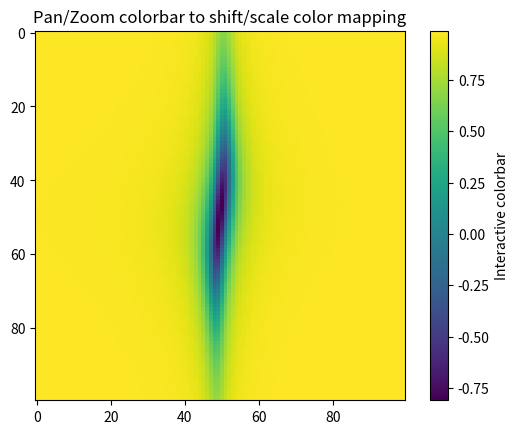

Write Python code to recreate this figure.
import time

import matplotlib
import matplotlib.pyplot as plt
import numpy as np


class SquareRootOfSwap:

    # g = 15-20 Mhz  e^i = the E field phase  g= E*d
    # r_sigma = 4%
    # kappa = .. see in article
    #

    def __init__(self):

        # TODO:
        self.h = 1*10e6  # 1 MHz
        self.r_sigma = 0.18  # %
        self.r_pi = 0.13  # %

        self.gamma_0 = 3*10e6  # 3 MHz
        self.kappa_0 = 30*10e6  # 30 MHz

        self.sigma_g = 6*10e6

        self.kappa_i = 6*10e6  # 6 MHz
        self.kappa_ex = 30*10e6  # 30*10e6
        self.kappa_0 = self.kappa_ex - self.kappa_i

        self.g0 = 16*10e6  # 20 MHz
        self.g1 = 16*10e6  # 20 MHz
        self.g2 = 16*10e6  # 20 MHz

        TWO_PI = False
        if TWO_PI:
            self.kappa_i *= 2*np.pi
            self.kappa_ex *= 2*np.pi
            self.kappa_0 = self.kappa_ex - self.kappa_i

            self.gamma_0 *= 2*np.pi
            self.g0 *= 2*np.pi
            self.g1 *= 2*np.pi
            self.g2 *= 2*np.pi
            self.sigma_g *= 2*np.pi
            self.h *= 2*np.pi

        self.gamma = self.gamma_0
        self.kappa = self.kappa_0

        self.h_squared = self.h**2
        self.h_k_ratio = self.h / self.kappa
        self.h_k_ratio_squared = self.h_k_ratio**2  # TODO: use in code

        self.g0_squared = self.g0**2
        self.g1_squared = self.g1**2
        self.g2_squared = self.g2**2
        self.g0_abs_squared = self.abs_squared(self.g0)
        self.g1_abs_squared = self.abs_squared(self.g1)
        self.g2_abs_squared = self.abs_squared(self.g2)

        self.r_sigma_squared = self.r_sigma**2
        self.r_pi_squared = self.r_pi**2

        self.C_0 = self.g0_squared.real / (2 * self.kappa * self.gamma)
        self.C_tot = (self.g1_squared**2 + self.g2_squared**2).real / (2 * self.kappa * self.gamma)

        self.p = (2 * self.kappa_ex) / (self.kappa + self.h_squared/self.kappa)
        self.D = self.calc_D()

        pass

    def set_detuning(self, atom_detuning, cavity_detuning):
        self.gamma = self.gamma_0 + atom_detuning
        self.kappa = self.kappa_0 + cavity_detuning

        self.C_0 = self.g0_squared.real / (2 * self.kappa * self.gamma)
        self.C_tot = (self.g1_squared**2 + self.g2_squared**2).real / (2 * self.kappa * self.gamma)

    def set_gamma(self, detuning):
        self.gamma = self.gamma_0 + detuning

        self.C_0 = self.g0_squared.real / (2 * self.kappa * self.gamma)
        self.C_tot = (self.g1_squared**2 + self.g2_squared**2).real / (2 * self.kappa * self.gamma)

    def set_kappa(self, detuning):
        self.kappa = self.kappa_0 + detuning

        self.C_0 = self.g0_squared.real / (2 * self.kappa * self.gamma)
        self.C_tot = (self.g1_squared**2 + self.g2_squared**2).real / (2 * self.kappa * self.gamma)


    def transmission(self):
        alpha0 = self.alpha0()
        alpha1 = self.alpha1()
        alpha2 = self.alpha2()

        alpha0_squared = self.abs_squared(alpha0)
        alpha1_squared = self.abs_squared(alpha1)
        alpha2_squared = self.abs_squared(alpha2)
        t = 1 + 2 * alpha1.real + alpha0_squared + alpha1_squared + alpha2_squared
        return t

    def reflection(self):
        beta0 = self.beta0()
        beta1 = self.beta1()
        beta2 = self.beta2()

        beta0_squared = self.abs_squared(beta0)
        beta1_squared = self.abs_squared(beta1)
        beta2_squared = self.abs_squared(beta2)
        r = beta0_squared + beta1_squared + beta2_squared
        return r

    def calc_D(self):
        term_1 = 1
        term_2 = self.h_k_ratio_squared
        term_3 = 2 * ((1+self.r_sigma_squared) * self.C_tot + 2 * self.r_pi_squared * self.C_0)
        term_4 = -4 * (0+1j) * (self.h/self.kappa) * (self.r_sigma * self.C_tot + self.r_pi_squared * self.C_0)
        term_sum = term_1 + term_2 + term_3 + term_4
        return term_sum

    def u(self, g):
        term_1 = self.r_sigma * (self.h / self.kappa) * g.conjugate()
        term_2 = (0+1j) * g  # TODO: can be: term_2 = complex(0, g)
        term_sum = term_1 + term_2
        return term_sum

    def v(self, g):
        term_1 = -self.r_sigma * g
        term_2 = (0+1j) * (self.h/self.kappa) * g.conjugate()
        term_sum = term_1 + term_2
        return term_sum

    def w(self, g):
        term_1 = (self.h / self.kappa) * g.conjugate()
        term_2 = (0+1j) * g  # TODO: can be: term_2 = complex(0, g)
        product = self.r_pi * (term_1 + term_2)
        return product

    def alpha1(self):
        nom = self.u(self.g1) * self.u(self.g1.conjugate()) * 2 * self.C_tot / self.D
        denom = (self.g1_abs_squared + self.g2_abs_squared)
        product = -self.p * (1 + nom/denom)
        return product

    def alpha2(self):
        nom = self.u(self.g1) * self.v(self.g2.conjugate()) * 2 * self.C_tot / self.D
        denom = (self.g1_abs_squared + self.g2_abs_squared)
        return self.p * (nom/denom)

    def alpha0(self):
        nom = self.u(self.g1) * self.w(self.g0) * self.C_tot / self.D
        denom = (self.g1_abs_squared + self.g2_abs_squared)
        return self.p * (nom/denom)

    def beta1(self):
        nom = self.u(self.g1) * self.v(self.g1) * 2 * self.C_tot / self.D
        denom = (self.g1_abs_squared + self.g2_abs_squared)
        return self.p * (self.h_k_ratio + (nom/denom))

    def beta2(self):
        nom = self.u(self.g1) * self.u(self.g2) * 2 * self.C_tot / self.D
        denom = (self.g1_abs_squared + self.g2_abs_squared)
        return self.p * (nom/denom)

    def beta0(self):
        nom = self.u(self.g1) * self.w(self.g0.conjugate()) * 2 * self.C_tot / self.D
        denom = (self.g1_abs_squared + self.g2_abs_squared)
        return self.p * (nom/denom)

    def abs_squared(self, z):
        #return abs(z) ** 2
        return z.real ** 2 + z.imag ** 2

    def get_t_r(self):

        t = self.transmission()
        r = self.reflection()

        return t, r

    def go(self):

        # self.fig = plt.figure()
        # current_date_time = time.strftime("%H:%M:%S (%d/%m/%Y)")
        # self.fig.canvas.manager.set_window_title(f'{current_date_time} | T-R simulation')

        a = np.linspace(1, 2, num=2)
        b = np.linspace(3, 4, num=2)

        foo = np.array([[(i + 1) * (j + 1) for i in range(2)] for j in range(2)])

        num_detunings = 100  # 100
        start = -50
        end = 50
        atom_detunings = np.linspace(start, end, num=num_detunings) * 10e6
        cavity_detunings = np.linspace(start, end, num=num_detunings) * 10e6

        # Sanity check - no detunings at all
        self.kappa = self.kappa_0 + complex(0, 0)
        self.gamma = self.gamma_0 + complex(0, 0)
        t, r = self.get_t_r()

        n = len(atom_detunings)
        A = np.zeros((n, n))
        for i, d_c in enumerate(cavity_detunings):
            for j, d_a in enumerate(atom_detunings):
                self.kappa = self.kappa_0 + complex(0, d_c)
                self.gamma = self.gamma_0 + complex(0, d_a)

                # Recalc C_0 and C_tot
                self.C_0 = self.g0_squared.real / (2 * self.kappa * self.gamma)
                self.C_tot = (self.g1_squared ** 2 + self.g2_squared ** 2).real / (2 * self.kappa * self.gamma)

                t, r = self.get_t_r()

                z = (t-r)/(t+r)

                A[i][j] = z
            pass

        #data2d = np.sin(t)[:, np.newaxis] * np.cos(t)[np.newaxis, :]

        #data2d = atom_detunings[:, np.newaxis] * cavity_detunings[np.newaxis, :]

        data2d = A
        fig, ax = plt.subplots()
        im = ax.imshow(data2d)
        ax.set_title('Pan/Zoom colorbar to shift/scale color mapping')

        # Set scales
        SHOW_SCALES = False
        if SHOW_SCALES:
            r = int(n/2)
            plt.xlim(-r, r)
            plt.ylim(-r, r)

        fig.colorbar(im, ax=ax, label='Interactive colorbar')

        # Dashed line
        SHOW_DASHED = False
        if SHOW_DASHED:
            x_points = np.linspace(start, end, num=num_detunings)
            plt.plot(x_points, x_points, linestyle='dashed')

        plt.show(block=True)
        pass

    def test_complex_stuff(self):

        c1 = 3 + 6j
        c2 = complex(2, 5)

        c3 = c1 + c2
        print(c3)

        c_real = c3.real
        c_img = c3.imag
        conj = c3.conjugate()

        abs_squared = self.abs_squared(c1)
        print(abs_squared)

        pass

    def plot(self):
        pass

if __name__ == "__main__":

    sros = SquareRootOfSwap()

    sros.go()

    pass
